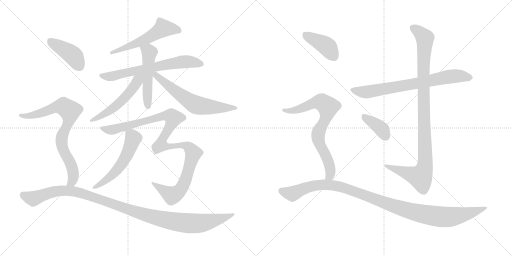
t = 0.00 s
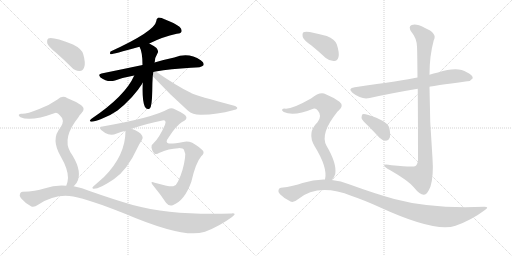
t = 2.62 s
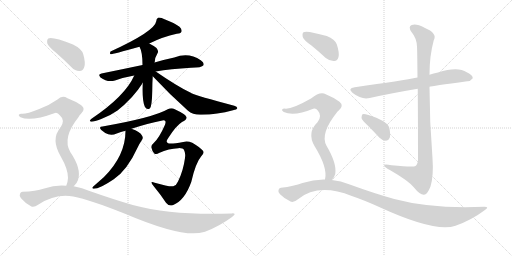
t = 5.25 s
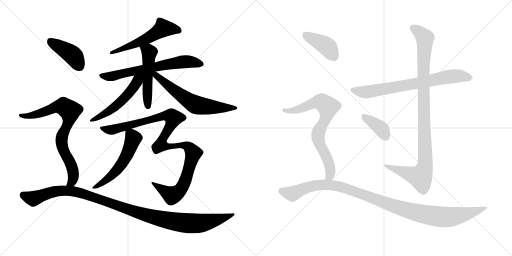
t = 7.87 s
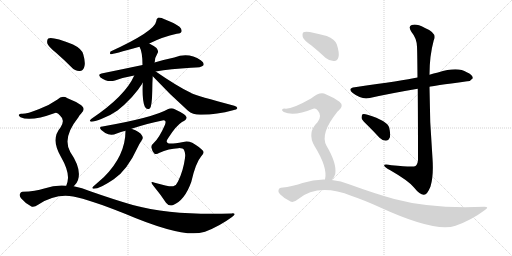
t = 10.49 s
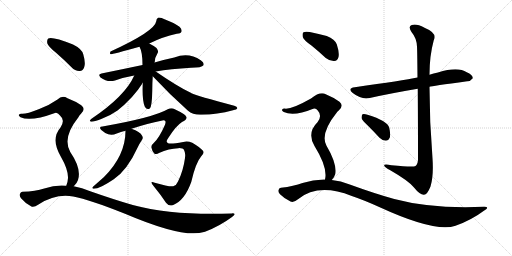
t = 13.11 s

The animated SVG that drew these frames (rendered in a browser with its animation timeline set to each time). Animation: 16 CSS @keyframes rules; one cycle of 13.11 s.

<svg version="1.1" viewBox="0 0 2048 1024" xmlns="http://www.w3.org/2000/svg">
  <g stroke="lightgray" stroke-dasharray="1,1" stroke-width="1" transform="scale(4, 4)">
    <line x1="0" y1="0" x2="256" y2="256"></line>
    <line x1="256" y1="0" x2="0" y2="256"></line>
    <line x1="128" y1="0" x2="128" y2="256"></line>
    <line x1="0" y1="128" x2="256" y2="128"></line>
    <line x1="256" y1="0" x2="512" y2="256"></line>
    <line x1="512" y1="0" x2="256" y2="256"></line>
    <line x1="384" y1="0" x2="384" y2="256"></line>
    <line x1="256" y1="128" x2="512" y2="128"></line>
  </g>
<g transform="scale(1, -1) translate(0, -850)">
   <style type="text/css">
    @keyframes keyframes0 {
      from {
       stroke: black;
       stroke-dashoffset: 555;
       stroke-width: 128;
       }
       64% {
       animation-timing-function: step-end;
       stroke: black;
       stroke-dashoffset: 0;
       stroke-width: 128;
       }
       to {
       stroke: black;
       stroke-width: 1024;
       }
       }
       #make-me-a-hanzi-animation-0 {
         animation: keyframes0 0.701660s both;
         animation-delay: 0.000000s;
         animation-timing-function: linear;
       }
    @keyframes keyframes1 {
      from {
       stroke: black;
       stroke-dashoffset: 665;
       stroke-width: 128;
       }
       68% {
       animation-timing-function: step-end;
       stroke: black;
       stroke-dashoffset: 0;
       stroke-width: 128;
       }
       to {
       stroke: black;
       stroke-width: 1024;
       }
       }
       #make-me-a-hanzi-animation-1 {
         animation: keyframes1 0.791178s both;
         animation-delay: 0.701660s;
         animation-timing-function: linear;
       }
    @keyframes keyframes2 {
      from {
       stroke: black;
       stroke-dashoffset: 509;
       stroke-width: 128;
       }
       62% {
       animation-timing-function: step-end;
       stroke: black;
       stroke-dashoffset: 0;
       stroke-width: 128;
       }
       to {
       stroke: black;
       stroke-width: 1024;
       }
       }
       #make-me-a-hanzi-animation-2 {
         animation: keyframes2 0.664225s both;
         animation-delay: 1.492838s;
         animation-timing-function: linear;
       }
    @keyframes keyframes3 {
      from {
       stroke: black;
       stroke-dashoffset: 526;
       stroke-width: 128;
       }
       63% {
       animation-timing-function: step-end;
       stroke: black;
       stroke-dashoffset: 0;
       stroke-width: 128;
       }
       to {
       stroke: black;
       stroke-width: 1024;
       }
       }
       #make-me-a-hanzi-animation-3 {
         animation: keyframes3 0.678060s both;
         animation-delay: 2.157063s;
         animation-timing-function: linear;
       }
    @keyframes keyframes4 {
      from {
       stroke: black;
       stroke-dashoffset: 622;
       stroke-width: 128;
       }
       67% {
       animation-timing-function: step-end;
       stroke: black;
       stroke-dashoffset: 0;
       stroke-width: 128;
       }
       to {
       stroke: black;
       stroke-width: 1024;
       }
       }
       #make-me-a-hanzi-animation-4 {
         animation: keyframes4 0.756185s both;
         animation-delay: 2.835123s;
         animation-timing-function: linear;
       }
    @keyframes keyframes5 {
      from {
       stroke: black;
       stroke-dashoffset: 1085;
       stroke-width: 128;
       }
       78% {
       animation-timing-function: step-end;
       stroke: black;
       stroke-dashoffset: 0;
       stroke-width: 128;
       }
       to {
       stroke: black;
       stroke-width: 1024;
       }
       }
       #make-me-a-hanzi-animation-5 {
         animation: keyframes5 1.132975s both;
         animation-delay: 3.591308s;
         animation-timing-function: linear;
       }
    @keyframes keyframes6 {
      from {
       stroke: black;
       stroke-dashoffset: 548;
       stroke-width: 128;
       }
       64% {
       animation-timing-function: step-end;
       stroke: black;
       stroke-dashoffset: 0;
       stroke-width: 128;
       }
       to {
       stroke: black;
       stroke-width: 1024;
       }
       }
       #make-me-a-hanzi-animation-6 {
         animation: keyframes6 0.695964s both;
         animation-delay: 4.724283s;
         animation-timing-function: linear;
       }
    @keyframes keyframes7 {
      from {
       stroke: black;
       stroke-dashoffset: 416;
       stroke-width: 128;
       }
       58% {
       animation-timing-function: step-end;
       stroke: black;
       stroke-dashoffset: 0;
       stroke-width: 128;
       }
       to {
       stroke: black;
       stroke-width: 1024;
       }
       }
       #make-me-a-hanzi-animation-7 {
         animation: keyframes7 0.588542s both;
         animation-delay: 5.420247s;
         animation-timing-function: linear;
       }
    @keyframes keyframes8 {
      from {
       stroke: black;
       stroke-dashoffset: 784;
       stroke-width: 128;
       }
       72% {
       animation-timing-function: step-end;
       stroke: black;
       stroke-dashoffset: 0;
       stroke-width: 128;
       }
       to {
       stroke: black;
       stroke-width: 1024;
       }
       }
       #make-me-a-hanzi-animation-8 {
         animation: keyframes8 0.888021s both;
         animation-delay: 6.008789s;
         animation-timing-function: linear;
       }
    @keyframes keyframes9 {
      from {
       stroke: black;
       stroke-dashoffset: 1110;
       stroke-width: 128;
       }
       78% {
       animation-timing-function: step-end;
       stroke: black;
       stroke-dashoffset: 0;
       stroke-width: 128;
       }
       to {
       stroke: black;
       stroke-width: 1024;
       }
       }
       #make-me-a-hanzi-animation-9 {
         animation: keyframes9 1.153320s both;
         animation-delay: 6.896810s;
         animation-timing-function: linear;
       }
    @keyframes keyframes10 {
      from {
       stroke: black;
       stroke-dashoffset: 730;
       stroke-width: 128;
       }
       70% {
       animation-timing-function: step-end;
       stroke: black;
       stroke-dashoffset: 0;
       stroke-width: 128;
       }
       to {
       stroke: black;
       stroke-width: 1024;
       }
       }
       #make-me-a-hanzi-animation-10 {
         animation: keyframes10 0.844076s both;
         animation-delay: 8.050130s;
         animation-timing-function: linear;
       }
    @keyframes keyframes11 {
      from {
       stroke: black;
       stroke-dashoffset: 1023;
       stroke-width: 128;
       }
       77% {
       animation-timing-function: step-end;
       stroke: black;
       stroke-dashoffset: 0;
       stroke-width: 128;
       }
       to {
       stroke: black;
       stroke-width: 1024;
       }
       }
       #make-me-a-hanzi-animation-11 {
         animation: keyframes11 1.082520s both;
         animation-delay: 8.894206s;
         animation-timing-function: linear;
       }
    @keyframes keyframes12 {
      from {
       stroke: black;
       stroke-dashoffset: 378;
       stroke-width: 128;
       }
       55% {
       animation-timing-function: step-end;
       stroke: black;
       stroke-dashoffset: 0;
       stroke-width: 128;
       }
       to {
       stroke: black;
       stroke-width: 1024;
       }
       }
       #make-me-a-hanzi-animation-12 {
         animation: keyframes12 0.557617s both;
         animation-delay: 9.976726s;
         animation-timing-function: linear;
       }
    @keyframes keyframes13 {
      from {
       stroke: black;
       stroke-dashoffset: 404;
       stroke-width: 128;
       }
       57% {
       animation-timing-function: step-end;
       stroke: black;
       stroke-dashoffset: 0;
       stroke-width: 128;
       }
       to {
       stroke: black;
       stroke-width: 1024;
       }
       }
       #make-me-a-hanzi-animation-13 {
         animation: keyframes13 0.578776s both;
         animation-delay: 10.534343s;
         animation-timing-function: linear;
       }
    @keyframes keyframes14 {
      from {
       stroke: black;
       stroke-dashoffset: 754;
       stroke-width: 128;
       }
       71% {
       animation-timing-function: step-end;
       stroke: black;
       stroke-dashoffset: 0;
       stroke-width: 128;
       }
       to {
       stroke: black;
       stroke-width: 1024;
       }
       }
       #make-me-a-hanzi-animation-14 {
         animation: keyframes14 0.863607s both;
         animation-delay: 11.113119s;
         animation-timing-function: linear;
       }
    @keyframes keyframes15 {
      from {
       stroke: black;
       stroke-dashoffset: 1088;
       stroke-width: 128;
       }
       78% {
       animation-timing-function: step-end;
       stroke: black;
       stroke-dashoffset: 0;
       stroke-width: 128;
       }
       to {
       stroke: black;
       stroke-width: 1024;
       }
       }
       #make-me-a-hanzi-animation-15 {
         animation: keyframes15 1.135417s both;
         animation-delay: 11.976726s;
         animation-timing-function: linear;
       }
</style>
<path d="M 597.0 676.5 Q 651.0 703.5 707.0 715.5 Q 723.0 716.5 726.0 723.5 Q 729.0 733.5 718.0 743.5 Q 699.0 758.5 658.0 773.5 Q 645.0 780.5 632.0 779.5 Q 625.0 775.5 625.0 765.5 Q 619.0 725.5 442.0 644.5 Q 438.0 635.5 442.0 633.5 Q 451.0 633.5 558.0 663.5 L 597.0 676.5 Z" fill="lightgray"></path> 
<path d="M 623.0 564.5 Q 681.0 574.5 764.0 579.5 Q 807.0 579.5 814.0 589.5 Q 818.0 599.5 803.0 609.5 Q 755.0 642.5 697.0 620.5 Q 663.0 613.5 618.0 600.5 L 570.0 590.5 Q 494.0 574.5 406.0 556.5 Q 390.0 553.5 402.0 540.5 Q 430.0 519.5 460.0 528.5 Q 496.0 541.5 537.0 548.5 L 623.0 564.5 Z" fill="lightgray"></path> 
<path d="M 618.0 600.5 Q 618.0 601.5 619.0 603.5 Q 619.0 619.5 631.0 639.5 Q 635.0 646.5 626.0 658.5 Q 613.0 668.5 597.0 676.5 C 570.0 690.5 545.0 690.5 558.0 663.5 Q 570.0 642.5 570.0 590.5 L 571.0 519.5 Q 568.0 447.5 579.0 424.5 L 580.0 422.5 Q 587.0 409.5 599.0 416.5 Q 608.0 423.5 609.0 487.5 Q 609.0 518.5 611.0 545.5 L 618.0 600.5 Z" fill="lightgray"></path> 
<path d="M 537.0 548.5 Q 501.0 466.5 366.0 375.5 Q 353.0 365.5 365.0 363.5 Q 374.0 362.5 405.0 374.5 Q 439.0 386.5 470.0 408.5 Q 497.0 429.5 528.0 462.5 Q 553.0 490.5 568.0 514.5 Q 569.0 517.5 571.0 519.5 C 597.0 561.5 557.0 591.5 537.0 548.5 Z" fill="lightgray"></path> 
<path d="M 611.0 545.5 Q 678.0 473.5 751.0 408.5 Q 773.0 389.5 807.0 391.5 Q 868.0 392.5 932.0 409.5 Q 948.0 412.5 949.0 417.5 Q 950.0 423.5 937.0 427.5 Q 787.0 467.5 766.0 477.5 Q 763.0 480.5 761.0 480.5 Q 710.0 504.5 623.0 564.5 C 598.0 581.5 591.0 567.5 611.0 545.5 Z" fill="lightgray"></path> 
<path d="M 526.0 335.5 Q 593.0 357.5 645.0 367.5 Q 658.0 370.5 661.0 366.5 Q 664.0 362.5 660.0 351.5 Q 636.0 296.5 613.0 276.5 Q 604.0 270.5 606.0 259.5 Q 609.0 243.5 617.0 236.5 Q 626.0 230.5 636.0 238.5 Q 676.0 256.5 713.0 257.5 Q 732.0 258.5 736.0 250.5 Q 743.0 238.5 740.0 218.5 Q 733.0 166.5 712.0 124.5 Q 706.0 109.5 693.0 105.5 Q 678.0 102.5 619.0 119.5 Q 595.0 129.5 615.0 105.5 Q 643.0 71.5 664.0 39.5 Q 676.0 23.5 693.0 30.5 Q 739.0 49.5 765.0 122.5 Q 783.0 200.5 805.0 225.5 Q 820.0 238.5 811.0 248.5 Q 801.0 260.5 769.0 279.5 Q 751.0 286.5 733.0 282.5 Q 687.0 273.5 675.0 276.5 Q 659.0 280.5 673.0 298.5 Q 704.0 347.5 728.0 362.5 Q 750.0 372.5 745.0 383.5 Q 742.0 393.5 699.0 413.5 Q 686.0 420.5 671.0 413.5 Q 614.0 380.5 410.0 344.5 Q 401.0 344.5 400.0 339.5 Q 399.0 332.5 421.0 318.5 Q 443.0 305.5 467.0 316.5 Q 483.0 322.5 502.0 327.5 L 526.0 335.5 Z" fill="lightgray"></path> 
<path d="M 502.0 327.5 Q 502.0 228.5 416.0 142.5 Q 398.0 126.5 373.0 104.5 Q 366.0 98.5 372.0 95.5 Q 393.0 91.5 455.0 133.5 Q 509.0 169.5 551.0 261.5 Q 558.0 276.5 567.0 289.5 Q 574.0 296.5 569.0 306.5 Q 560.0 324.5 526.0 335.5 C 502.0 343.5 502.0 343.5 502.0 327.5 Z" fill="lightgray"></path> 
<path d="M 223.0 640.5 Q 254.0 613.5 286.0 581.5 Q 301.0 565.5 319.0 566.5 Q 332.0 567.5 337.0 582.5 Q 343.0 598.5 333.0 633.5 Q 327.0 655.5 292.0 672.5 Q 208.0 705.5 193.0 696.5 Q 187.0 692.5 189.0 677.5 Q 193.0 664.5 223.0 640.5 Z" fill="lightgray"></path> 
<path d="M 295.0 105.5 Q 307.0 115.5 312.0 130.5 Q 327.0 175.5 281.0 242.5 Q 248.0 299.5 313.0 380.5 Q 317.0 389.5 324.0 395.5 Q 345.0 414.5 325.0 429.5 Q 304.0 444.5 270.0 457.5 Q 248.0 470.5 230.0 452.5 Q 199.0 430.5 157.0 414.5 Q 102.0 392.5 85.0 395.5 Q 78.0 395.5 75.0 390.5 Q 74.0 386.5 82.0 381.5 Q 122.0 362.5 220.0 398.5 Q 230.0 401.5 240.0 388.5 Q 262.0 369.5 242.0 340.5 Q 202.0 294.5 243.0 224.5 Q 273.0 172.5 272.0 138.5 Q 271.0 120.5 265.0 107.5 C 256.0 78.5 275.0 82.5 295.0 105.5 Z" fill="lightgray"></path> 
<path d="M 265.0 107.5 Q 222.0 111.5 177.0 96.5 Q 143.0 84.5 90.0 83.5 Q 83.0 83.5 80.0 75.5 Q 76.0 68.5 84.0 57.5 Q 100.0 38.5 124.0 25.5 Q 134.0 18.5 154.0 32.5 Q 223.0 77.5 293.0 64.5 Q 360.0 51.5 500.0 -4.5 Q 735.0 -104.5 816.0 -77.5 Q 817.0 -76.5 820.0 -76.5 Q 878.0 -54.5 928.0 -17.5 Q 950.0 -2.5 927.0 -3.5 Q 695.0 -12.5 531.0 30.5 Q 455.0 52.5 361.0 85.5 Q 328.0 100.5 295.0 105.5 L 265.0 107.5 Z" fill="lightgray"></path> 
<path d="M 1718.0 503.0 Q 1725.0 506.0 1869.0 525.0 Q 1881.0 524.0 1891.0 537.0 Q 1892.0 550.0 1867.0 561.0 Q 1831.0 585.0 1752.0 560.0 Q 1734.0 557.0 1718.0 551.0 L 1670.0 540.0 Q 1613.0 528.0 1419.0 501.0 Q 1388.0 497.0 1411.0 478.0 Q 1447.0 450.0 1479.0 458.0 Q 1564.0 477.0 1671.0 495.0 L 1718.0 503.0 Z" fill="lightgray"></path> 
<path d="M 1671.0 495.0 Q 1672.0 389.0 1672.0 211.0 Q 1671.0 193.0 1662.0 186.0 Q 1655.0 180.0 1566.0 189.0 Q 1533.0 196.0 1537.0 187.0 Q 1540.0 180.0 1561.0 169.0 Q 1634.0 127.0 1655.0 101.0 Q 1680.0 70.0 1696.0 71.0 Q 1709.0 71.0 1722.0 104.0 Q 1735.0 147.0 1730.0 217.0 Q 1718.0 361.0 1718.0 503.0 L 1718.0 551.0 Q 1718.0 627.0 1735.0 689.0 Q 1751.0 717.0 1698.0 739.0 Q 1665.0 757.0 1647.0 750.0 Q 1631.0 744.0 1646.0 722.0 Q 1667.0 697.0 1668.0 663.0 Q 1669.0 650.0 1670.0 540.0 L 1671.0 495.0 Z" fill="lightgray"></path> 
<path d="M 1472.0 347.0 Q 1494.0 325.0 1518.0 299.0 Q 1530.0 287.0 1544.0 287.0 Q 1554.0 287.0 1559.0 299.0 Q 1563.0 312.0 1557.0 339.0 Q 1550.0 367.0 1470.0 391.0 Q 1457.0 395.0 1450.0 393.0 Q 1446.0 389.0 1446.0 378.0 Q 1449.0 368.0 1472.0 347.0 Z" fill="lightgray"></path> 
<path d="M 1247.0 667.0 Q 1274.0 645.0 1303.0 618.0 Q 1319.0 605.0 1337.0 606.0 Q 1350.0 607.0 1354.0 622.0 Q 1358.0 640.0 1347.0 673.0 Q 1340.0 692.0 1307.0 706.0 Q 1276.0 715.0 1239.0 722.0 Q 1221.0 725.0 1214.0 721.0 Q 1208.0 717.0 1211.0 702.0 Q 1215.0 689.0 1247.0 667.0 Z" fill="lightgray"></path> 
<path d="M 1327.0 130.0 Q 1337.0 139.0 1341.0 154.0 Q 1348.0 196.0 1306.0 267.0 Q 1279.0 315.0 1348.0 401.0 Q 1351.0 405.0 1355.0 408.0 Q 1377.0 427.0 1358.0 443.0 Q 1337.0 459.0 1303.0 473.0 Q 1281.0 486.0 1244.0 456.0 Q 1165.0 411.0 1138.0 416.0 Q 1131.0 416.0 1128.0 411.0 Q 1127.0 407.0 1135.0 402.0 Q 1175.0 383.0 1253.0 415.0 Q 1263.0 419.0 1271.0 408.0 Q 1290.0 387.0 1270.0 361.0 Q 1227.0 319.0 1258.0 266.0 Q 1312.0 179.0 1300.0 132.0 C 1296.0 102.0 1309.0 106.0 1327.0 130.0 Z" fill="lightgray"></path> 
<path d="M 1300.0 132.0 Q 1255.0 133.0 1210.0 118.0 Q 1176.0 105.0 1124.0 99.0 Q 1117.0 99.0 1114.0 90.0 Q 1111.0 83.0 1120.0 73.0 Q 1138.0 55.0 1162.0 44.0 Q 1174.0 38.0 1192.0 53.0 Q 1273.0 119.0 1407.0 66.0 Q 1455.0 50.0 1519.0 21.0 Q 1741.0 -81.0 1822.0 -53.0 Q 1885.0 -31.0 1937.0 8.0 Q 1961.0 23.0 1937.0 23.0 Q 1726.0 14.0 1577.0 54.0 Q 1498.0 76.0 1399.0 112.0 Q 1363.0 127.0 1327.0 130.0 L 1300.0 132.0 Z" fill="lightgray"></path> 
      <clipPath id="make-me-a-hanzi-clip-0">
      <path d="M 597.0 676.5 Q 651.0 703.5 707.0 715.5 Q 723.0 716.5 726.0 723.5 Q 729.0 733.5 718.0 743.5 Q 699.0 758.5 658.0 773.5 Q 645.0 780.5 632.0 779.5 Q 625.0 775.5 625.0 765.5 Q 619.0 725.5 442.0 644.5 Q 438.0 635.5 442.0 633.5 Q 451.0 633.5 558.0 663.5 L 597.0 676.5 Z" fill="lightgray"></path>
      </clipPath>
      <path clip-path="url(#make-me-a-hanzi-clip-0)" d="M 716.0 728.5 L 652.0 737.5 L 542.0 673.5 L 467.0 646.5 L 455.0 648.5 L 443.0 639.5 " fill="none" id="make-me-a-hanzi-animation-0" stroke-dasharray="427 854" stroke-linecap="round"></path>

      <clipPath id="make-me-a-hanzi-clip-1">
      <path d="M 623.0 564.5 Q 681.0 574.5 764.0 579.5 Q 807.0 579.5 814.0 589.5 Q 818.0 599.5 803.0 609.5 Q 755.0 642.5 697.0 620.5 Q 663.0 613.5 618.0 600.5 L 570.0 590.5 Q 494.0 574.5 406.0 556.5 Q 390.0 553.5 402.0 540.5 Q 430.0 519.5 460.0 528.5 Q 496.0 541.5 537.0 548.5 L 623.0 564.5 Z" fill="lightgray"></path>
      </clipPath>
      <path clip-path="url(#make-me-a-hanzi-clip-1)" d="M 405.0 548.5 L 439.0 543.5 L 726.0 602.5 L 762.0 603.5 L 806.0 593.5 " fill="none" id="make-me-a-hanzi-animation-1" stroke-dasharray="537 1074" stroke-linecap="round"></path>

      <clipPath id="make-me-a-hanzi-clip-2">
      <path d="M 618.0 600.5 Q 618.0 601.5 619.0 603.5 Q 619.0 619.5 631.0 639.5 Q 635.0 646.5 626.0 658.5 Q 613.0 668.5 597.0 676.5 C 570.0 690.5 545.0 690.5 558.0 663.5 Q 570.0 642.5 570.0 590.5 L 571.0 519.5 Q 568.0 447.5 579.0 424.5 L 580.0 422.5 Q 587.0 409.5 599.0 416.5 Q 608.0 423.5 609.0 487.5 Q 609.0 518.5 611.0 545.5 L 618.0 600.5 Z" fill="lightgray"></path>
      </clipPath>
      <path clip-path="url(#make-me-a-hanzi-clip-2)" d="M 566.0 661.5 L 596.0 639.5 L 588.0 487.5 L 592.0 424.5 " fill="none" id="make-me-a-hanzi-animation-2" stroke-dasharray="381 762" stroke-linecap="round"></path>

      <clipPath id="make-me-a-hanzi-clip-3">
      <path d="M 537.0 548.5 Q 501.0 466.5 366.0 375.5 Q 353.0 365.5 365.0 363.5 Q 374.0 362.5 405.0 374.5 Q 439.0 386.5 470.0 408.5 Q 497.0 429.5 528.0 462.5 Q 553.0 490.5 568.0 514.5 Q 569.0 517.5 571.0 519.5 C 597.0 561.5 557.0 591.5 537.0 548.5 Z" fill="lightgray"></path>
      </clipPath>
      <path clip-path="url(#make-me-a-hanzi-clip-3)" d="M 566.0 548.5 L 525.0 489.5 L 464.0 426.5 L 369.0 369.5 " fill="none" id="make-me-a-hanzi-animation-3" stroke-dasharray="398 796" stroke-linecap="round"></path>

      <clipPath id="make-me-a-hanzi-clip-4">
      <path d="M 611.0 545.5 Q 678.0 473.5 751.0 408.5 Q 773.0 389.5 807.0 391.5 Q 868.0 392.5 932.0 409.5 Q 948.0 412.5 949.0 417.5 Q 950.0 423.5 937.0 427.5 Q 787.0 467.5 766.0 477.5 Q 763.0 480.5 761.0 480.5 Q 710.0 504.5 623.0 564.5 C 598.0 581.5 591.0 567.5 611.0 545.5 Z" fill="lightgray"></path>
      </clipPath>
      <path clip-path="url(#make-me-a-hanzi-clip-4)" d="M 619.0 557.5 L 683.0 499.5 L 784.0 431.5 L 828.0 423.5 L 941.0 420.5 " fill="none" id="make-me-a-hanzi-animation-4" stroke-dasharray="494 988" stroke-linecap="round"></path>

      <clipPath id="make-me-a-hanzi-clip-5">
      <path d="M 526.0 335.5 Q 593.0 357.5 645.0 367.5 Q 658.0 370.5 661.0 366.5 Q 664.0 362.5 660.0 351.5 Q 636.0 296.5 613.0 276.5 Q 604.0 270.5 606.0 259.5 Q 609.0 243.5 617.0 236.5 Q 626.0 230.5 636.0 238.5 Q 676.0 256.5 713.0 257.5 Q 732.0 258.5 736.0 250.5 Q 743.0 238.5 740.0 218.5 Q 733.0 166.5 712.0 124.5 Q 706.0 109.5 693.0 105.5 Q 678.0 102.5 619.0 119.5 Q 595.0 129.5 615.0 105.5 Q 643.0 71.5 664.0 39.5 Q 676.0 23.5 693.0 30.5 Q 739.0 49.5 765.0 122.5 Q 783.0 200.5 805.0 225.5 Q 820.0 238.5 811.0 248.5 Q 801.0 260.5 769.0 279.5 Q 751.0 286.5 733.0 282.5 Q 687.0 273.5 675.0 276.5 Q 659.0 280.5 673.0 298.5 Q 704.0 347.5 728.0 362.5 Q 750.0 372.5 745.0 383.5 Q 742.0 393.5 699.0 413.5 Q 686.0 420.5 671.0 413.5 Q 614.0 380.5 410.0 344.5 Q 401.0 344.5 400.0 339.5 Q 399.0 332.5 421.0 318.5 Q 443.0 305.5 467.0 316.5 Q 483.0 322.5 502.0 327.5 L 526.0 335.5 Z" fill="lightgray"></path>
      </clipPath>
      <path clip-path="url(#make-me-a-hanzi-clip-5)" d="M 407.0 337.5 L 454.0 332.5 L 658.0 387.5 L 685.0 385.5 L 693.0 377.5 L 648.0 289.5 L 644.0 270.5 L 673.0 262.5 L 724.0 270.5 L 742.0 266.5 L 757.0 259.5 L 773.0 238.5 L 746.0 138.5 L 725.0 95.5 L 707.0 77.5 L 688.0 68.5 L 628.0 109.5 " fill="none" id="make-me-a-hanzi-animation-5" stroke-dasharray="957 1914" stroke-linecap="round"></path>

      <clipPath id="make-me-a-hanzi-clip-6">
      <path d="M 502.0 327.5 Q 502.0 228.5 416.0 142.5 Q 398.0 126.5 373.0 104.5 Q 366.0 98.5 372.0 95.5 Q 393.0 91.5 455.0 133.5 Q 509.0 169.5 551.0 261.5 Q 558.0 276.5 567.0 289.5 Q 574.0 296.5 569.0 306.5 Q 560.0 324.5 526.0 335.5 C 502.0 343.5 502.0 343.5 502.0 327.5 Z" fill="lightgray"></path>
      </clipPath>
      <path clip-path="url(#make-me-a-hanzi-clip-6)" d="M 511.0 319.5 L 533.0 297.5 L 510.0 234.5 L 488.0 196.5 L 437.0 139.5 L 376.0 99.5 " fill="none" id="make-me-a-hanzi-animation-6" stroke-dasharray="420 840" stroke-linecap="round"></path>

      <clipPath id="make-me-a-hanzi-clip-7">
      <path d="M 223.0 640.5 Q 254.0 613.5 286.0 581.5 Q 301.0 565.5 319.0 566.5 Q 332.0 567.5 337.0 582.5 Q 343.0 598.5 333.0 633.5 Q 327.0 655.5 292.0 672.5 Q 208.0 705.5 193.0 696.5 Q 187.0 692.5 189.0 677.5 Q 193.0 664.5 223.0 640.5 Z" fill="lightgray"></path>
      </clipPath>
      <path clip-path="url(#make-me-a-hanzi-clip-7)" d="M 198.0 688.5 L 291.0 629.5 L 317.0 586.5 " fill="none" id="make-me-a-hanzi-animation-7" stroke-dasharray="288 576" stroke-linecap="round"></path>

      <clipPath id="make-me-a-hanzi-clip-8">
      <path d="M 295.0 105.5 Q 307.0 115.5 312.0 130.5 Q 327.0 175.5 281.0 242.5 Q 248.0 299.5 313.0 380.5 Q 317.0 389.5 324.0 395.5 Q 345.0 414.5 325.0 429.5 Q 304.0 444.5 270.0 457.5 Q 248.0 470.5 230.0 452.5 Q 199.0 430.5 157.0 414.5 Q 102.0 392.5 85.0 395.5 Q 78.0 395.5 75.0 390.5 Q 74.0 386.5 82.0 381.5 Q 122.0 362.5 220.0 398.5 Q 230.0 401.5 240.0 388.5 Q 262.0 369.5 242.0 340.5 Q 202.0 294.5 243.0 224.5 Q 273.0 172.5 272.0 138.5 Q 271.0 120.5 265.0 107.5 C 256.0 78.5 275.0 82.5 295.0 105.5 Z" fill="lightgray"></path>
      </clipPath>
      <path clip-path="url(#make-me-a-hanzi-clip-8)" d="M 82.0 388.5 L 110.0 385.5 L 135.0 390.5 L 241.0 425.5 L 254.0 425.5 L 280.0 405.5 L 276.0 366.5 L 247.0 303.5 L 246.0 283.5 L 256.0 242.5 L 292.0 169.5 L 292.0 132.5 L 273.0 112.5 " fill="none" id="make-me-a-hanzi-animation-8" stroke-dasharray="656 1312" stroke-linecap="round"></path>

      <clipPath id="make-me-a-hanzi-clip-9">
      <path d="M 265.0 107.5 Q 222.0 111.5 177.0 96.5 Q 143.0 84.5 90.0 83.5 Q 83.0 83.5 80.0 75.5 Q 76.0 68.5 84.0 57.5 Q 100.0 38.5 124.0 25.5 Q 134.0 18.5 154.0 32.5 Q 223.0 77.5 293.0 64.5 Q 360.0 51.5 500.0 -4.5 Q 735.0 -104.5 816.0 -77.5 Q 817.0 -76.5 820.0 -76.5 Q 878.0 -54.5 928.0 -17.5 Q 950.0 -2.5 927.0 -3.5 Q 695.0 -12.5 531.0 30.5 Q 455.0 52.5 361.0 85.5 Q 328.0 100.5 295.0 105.5 L 265.0 107.5 Z" fill="lightgray"></path>
      </clipPath>
      <path clip-path="url(#make-me-a-hanzi-clip-9)" d="M 93.0 69.5 L 134.0 56.5 L 231.0 86.5 L 298.0 84.5 L 562.0 -4.5 L 732.0 -40.5 L 809.0 -41.5 L 872.0 -28.5 L 918.0 -11.5 " fill="none" id="make-me-a-hanzi-animation-9" stroke-dasharray="982 1964" stroke-linecap="round"></path>

      <clipPath id="make-me-a-hanzi-clip-10">
      <path d="M 1718.0 503.0 Q 1725.0 506.0 1869.0 525.0 Q 1881.0 524.0 1891.0 537.0 Q 1892.0 550.0 1867.0 561.0 Q 1831.0 585.0 1752.0 560.0 Q 1734.0 557.0 1718.0 551.0 L 1670.0 540.0 Q 1613.0 528.0 1419.0 501.0 Q 1388.0 497.0 1411.0 478.0 Q 1447.0 450.0 1479.0 458.0 Q 1564.0 477.0 1671.0 495.0 L 1718.0 503.0 Z" fill="lightgray"></path>
      </clipPath>
      <path clip-path="url(#make-me-a-hanzi-clip-10)" d="M 1413.0 490.0 L 1469.0 482.0 L 1814.0 546.0 L 1880.0 539.0 " fill="none" id="make-me-a-hanzi-animation-10" stroke-dasharray="602 1204" stroke-linecap="round"></path>

      <clipPath id="make-me-a-hanzi-clip-11">
      <path d="M 1671.0 495.0 Q 1672.0 389.0 1672.0 211.0 Q 1671.0 193.0 1662.0 186.0 Q 1655.0 180.0 1566.0 189.0 Q 1533.0 196.0 1537.0 187.0 Q 1540.0 180.0 1561.0 169.0 Q 1634.0 127.0 1655.0 101.0 Q 1680.0 70.0 1696.0 71.0 Q 1709.0 71.0 1722.0 104.0 Q 1735.0 147.0 1730.0 217.0 Q 1718.0 361.0 1718.0 503.0 L 1718.0 551.0 Q 1718.0 627.0 1735.0 689.0 Q 1751.0 717.0 1698.0 739.0 Q 1665.0 757.0 1647.0 750.0 Q 1631.0 744.0 1646.0 722.0 Q 1667.0 697.0 1668.0 663.0 Q 1669.0 650.0 1670.0 540.0 L 1671.0 495.0 Z" fill="lightgray"></path>
      </clipPath>
      <path clip-path="url(#make-me-a-hanzi-clip-11)" d="M 1654.0 736.0 L 1695.0 705.0 L 1700.0 691.0 L 1692.0 553.0 L 1702.0 207.0 L 1698.0 176.0 L 1682.0 143.0 L 1557.0 181.0 L 1554.0 187.0 L 1543.0 186.0 " fill="none" id="make-me-a-hanzi-animation-11" stroke-dasharray="895 1790" stroke-linecap="round"></path>

      <clipPath id="make-me-a-hanzi-clip-12">
      <path d="M 1472.0 347.0 Q 1494.0 325.0 1518.0 299.0 Q 1530.0 287.0 1544.0 287.0 Q 1554.0 287.0 1559.0 299.0 Q 1563.0 312.0 1557.0 339.0 Q 1550.0 367.0 1470.0 391.0 Q 1457.0 395.0 1450.0 393.0 Q 1446.0 389.0 1446.0 378.0 Q 1449.0 368.0 1472.0 347.0 Z" fill="lightgray"></path>
      </clipPath>
      <path clip-path="url(#make-me-a-hanzi-clip-12)" d="M 1455.0 384.0 L 1517.0 342.0 L 1543.0 303.0 " fill="none" id="make-me-a-hanzi-animation-12" stroke-dasharray="250 500" stroke-linecap="round"></path>

      <clipPath id="make-me-a-hanzi-clip-13">
      <path d="M 1247.0 667.0 Q 1274.0 645.0 1303.0 618.0 Q 1319.0 605.0 1337.0 606.0 Q 1350.0 607.0 1354.0 622.0 Q 1358.0 640.0 1347.0 673.0 Q 1340.0 692.0 1307.0 706.0 Q 1276.0 715.0 1239.0 722.0 Q 1221.0 725.0 1214.0 721.0 Q 1208.0 717.0 1211.0 702.0 Q 1215.0 689.0 1247.0 667.0 Z" fill="lightgray"></path>
      </clipPath>
      <path clip-path="url(#make-me-a-hanzi-clip-13)" d="M 1221.0 713.0 L 1307.0 665.0 L 1336.0 625.0 " fill="none" id="make-me-a-hanzi-animation-13" stroke-dasharray="276 552" stroke-linecap="round"></path>

      <clipPath id="make-me-a-hanzi-clip-14">
      <path d="M 1327.0 130.0 Q 1337.0 139.0 1341.0 154.0 Q 1348.0 196.0 1306.0 267.0 Q 1279.0 315.0 1348.0 401.0 Q 1351.0 405.0 1355.0 408.0 Q 1377.0 427.0 1358.0 443.0 Q 1337.0 459.0 1303.0 473.0 Q 1281.0 486.0 1244.0 456.0 Q 1165.0 411.0 1138.0 416.0 Q 1131.0 416.0 1128.0 411.0 Q 1127.0 407.0 1135.0 402.0 Q 1175.0 383.0 1253.0 415.0 Q 1263.0 419.0 1271.0 408.0 Q 1290.0 387.0 1270.0 361.0 Q 1227.0 319.0 1258.0 266.0 Q 1312.0 179.0 1300.0 132.0 C 1296.0 102.0 1309.0 106.0 1327.0 130.0 Z" fill="lightgray"></path>
      </clipPath>
      <path clip-path="url(#make-me-a-hanzi-clip-14)" d="M 1135.0 409.0 L 1165.0 406.0 L 1191.0 412.0 L 1267.0 442.0 L 1283.0 442.0 L 1308.0 426.0 L 1312.0 414.0 L 1305.0 385.0 L 1272.0 308.0 L 1281.0 267.0 L 1314.0 204.0 L 1322.0 170.0 L 1322.0 154.0 L 1307.0 136.0 " fill="none" id="make-me-a-hanzi-animation-14" stroke-dasharray="626 1252" stroke-linecap="round"></path>

      <clipPath id="make-me-a-hanzi-clip-15">
      <path d="M 1300.0 132.0 Q 1255.0 133.0 1210.0 118.0 Q 1176.0 105.0 1124.0 99.0 Q 1117.0 99.0 1114.0 90.0 Q 1111.0 83.0 1120.0 73.0 Q 1138.0 55.0 1162.0 44.0 Q 1174.0 38.0 1192.0 53.0 Q 1273.0 119.0 1407.0 66.0 Q 1455.0 50.0 1519.0 21.0 Q 1741.0 -81.0 1822.0 -53.0 Q 1885.0 -31.0 1937.0 8.0 Q 1961.0 23.0 1937.0 23.0 Q 1726.0 14.0 1577.0 54.0 Q 1498.0 76.0 1399.0 112.0 Q 1363.0 127.0 1327.0 130.0 L 1300.0 132.0 Z" fill="lightgray"></path>
      </clipPath>
      <path clip-path="url(#make-me-a-hanzi-clip-15)" d="M 1127.0 86.0 L 1170.0 75.0 L 1251.0 107.0 L 1305.0 111.0 L 1358.0 104.0 L 1583.0 22.0 L 1676.0 -3.0 L 1759.0 -17.0 L 1843.0 -11.0 L 1928.0 16.0 " fill="none" id="make-me-a-hanzi-animation-15" stroke-dasharray="960 1920" stroke-linecap="round"></path>

</g>
</svg>
